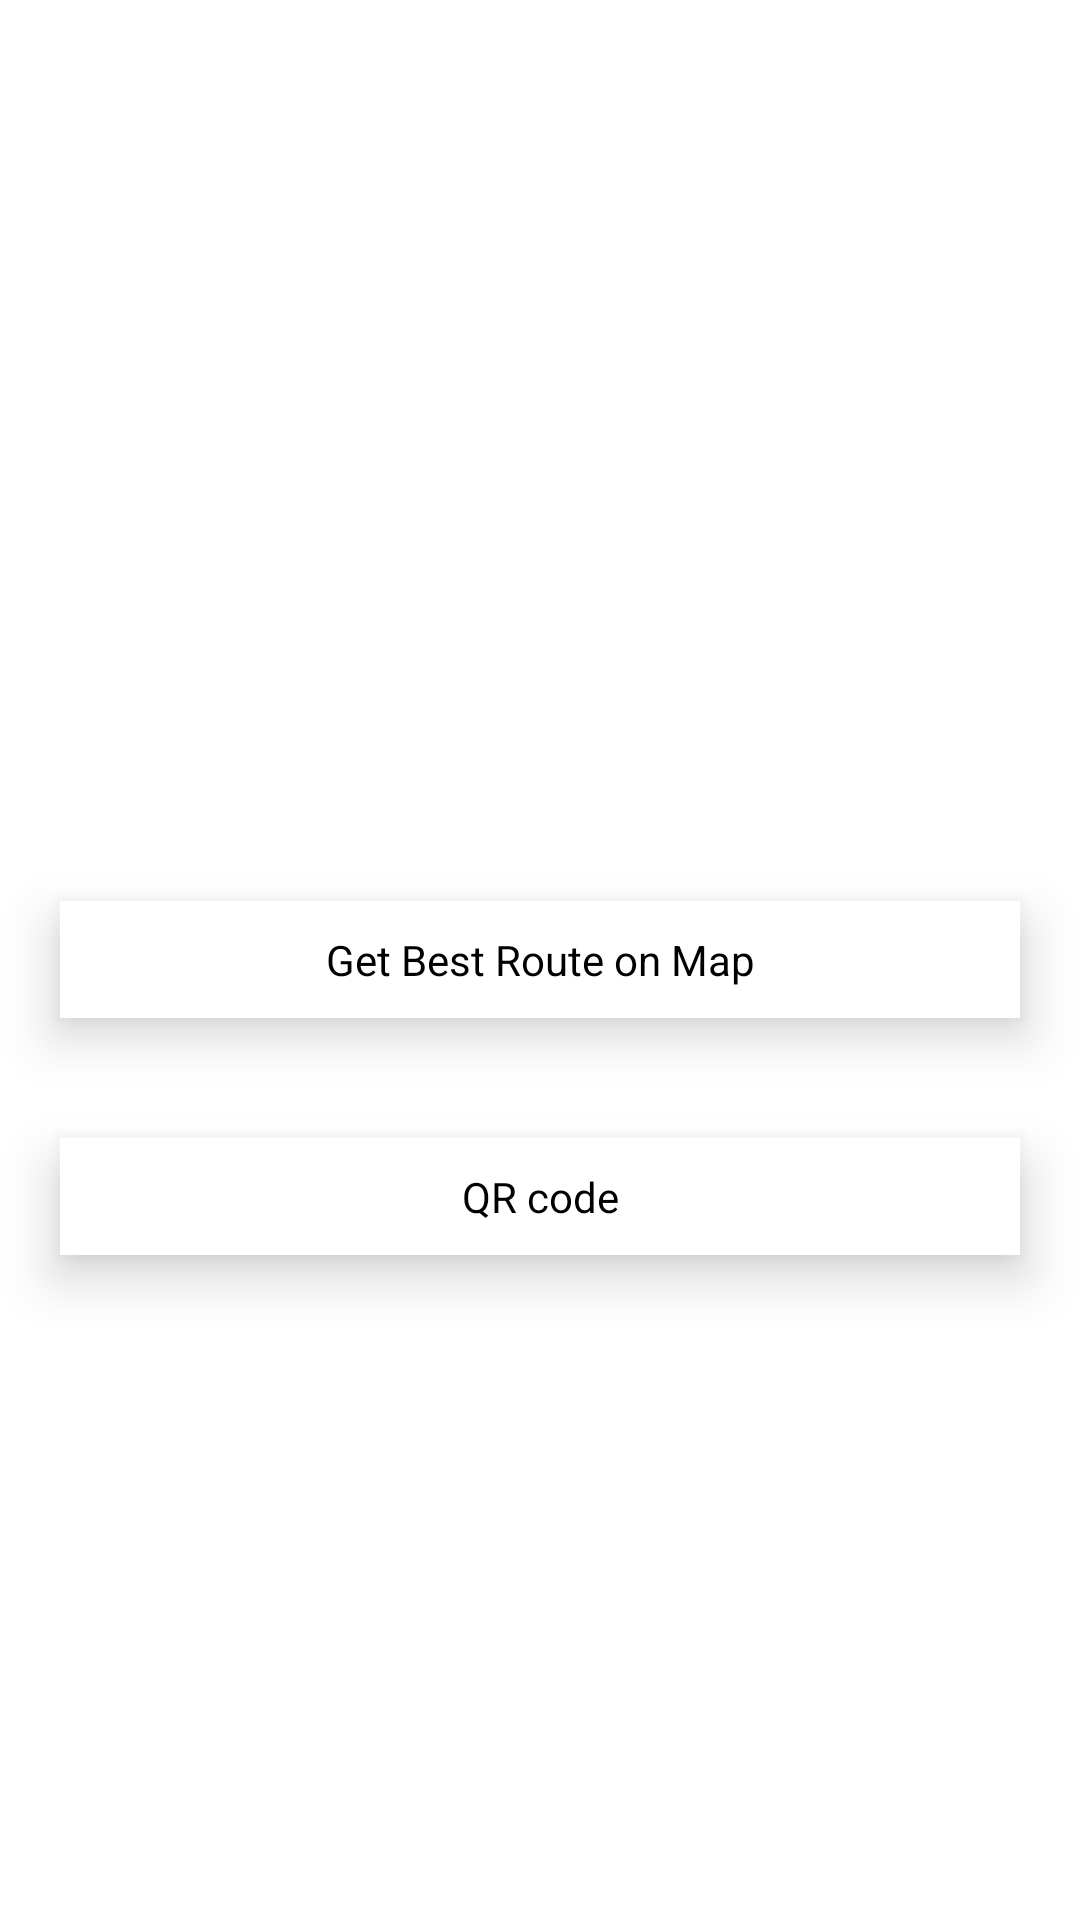

Produce the Android XML layout that renders to this screen, including the resource entries it uses.
<!-- AndroidManifest.xml: application theme Theme.VehicleParking -->
<!-- res/layout/fragment_after_booking.xml -->
<?xml version="1.0" encoding="utf-8"?>
<LinearLayout
    xmlns:android="http://schemas.android.com/apk/res/android" android:layout_width="match_parent"
    android:orientation="vertical"
    android:gravity="center"
    android:background="@color/white"
    android:layout_height="match_parent">
    <com.google.android.material.textview.MaterialTextView
        android:id="@+id/info"
        android:layout_width="match_parent"
        android:layout_margin="20dp"
        android:padding="10dp"
        android:outlineProvider="bounds"
        android:text=""
        android:gravity="center"
        android:background="@color/white"
        android:textColor="@color/black"
        android:layout_height="wrap_content"/>
    <com.google.android.material.textview.MaterialTextView
        android:id="@+id/route"
        android:layout_width="match_parent"
        android:elevation="10dp"
        android:layout_margin="20dp"
        android:outlineProvider="bounds"
        android:padding="10dp"
        android:text="Get Best Route on Map"
        android:gravity="center"
        android:background="@color/white"
        android:textColor="@color/black"
        android:layout_height="wrap_content"/>
    <com.google.android.material.textview.MaterialTextView
        android:id="@+id/qr"
        android:layout_width="match_parent"
        android:elevation="10dp"
        android:layout_margin="20dp"
        android:padding="10dp"
        android:outlineProvider="bounds"
        android:text="QR code"
        android:gravity="center"
        android:background="@color/white"
        android:textColor="@color/black"
        android:layout_height="wrap_content"/>

</LinearLayout>
<!-- resources referenced by this layout -->
<resources>
  <color name="black">#FF000000</color>
  <color name="white">#FFFFFFFF</color>
  <style name="Theme.VehicleParking" parent="Theme.MaterialComponents.DayNight.DarkActionBar">
          
          <item name="colorPrimary">@color/primaryColor</item>
          <item name="colorPrimaryVariant">@color/primaryDarkColor</item>
          <item name="colorOnPrimary">@color/white</item>
          
          <item name="colorSecondary">@color/teal_200</item>
          <item name="colorSecondaryVariant">@color/teal_700</item>
          <item name="colorOnSecondary">@color/primaryColor</item>
          
          <item name="android:statusBarColor" tools:targetApi="l">@color/primaryDarkColor</item>
          
      </style>
  <color name="primaryColor">#009387</color>
  <color name="primaryDarkColor">#00645a</color>
  <color name="teal_200">#FF03DAC5</color>
  <color name="teal_700">#FF018786</color>
</resources>
